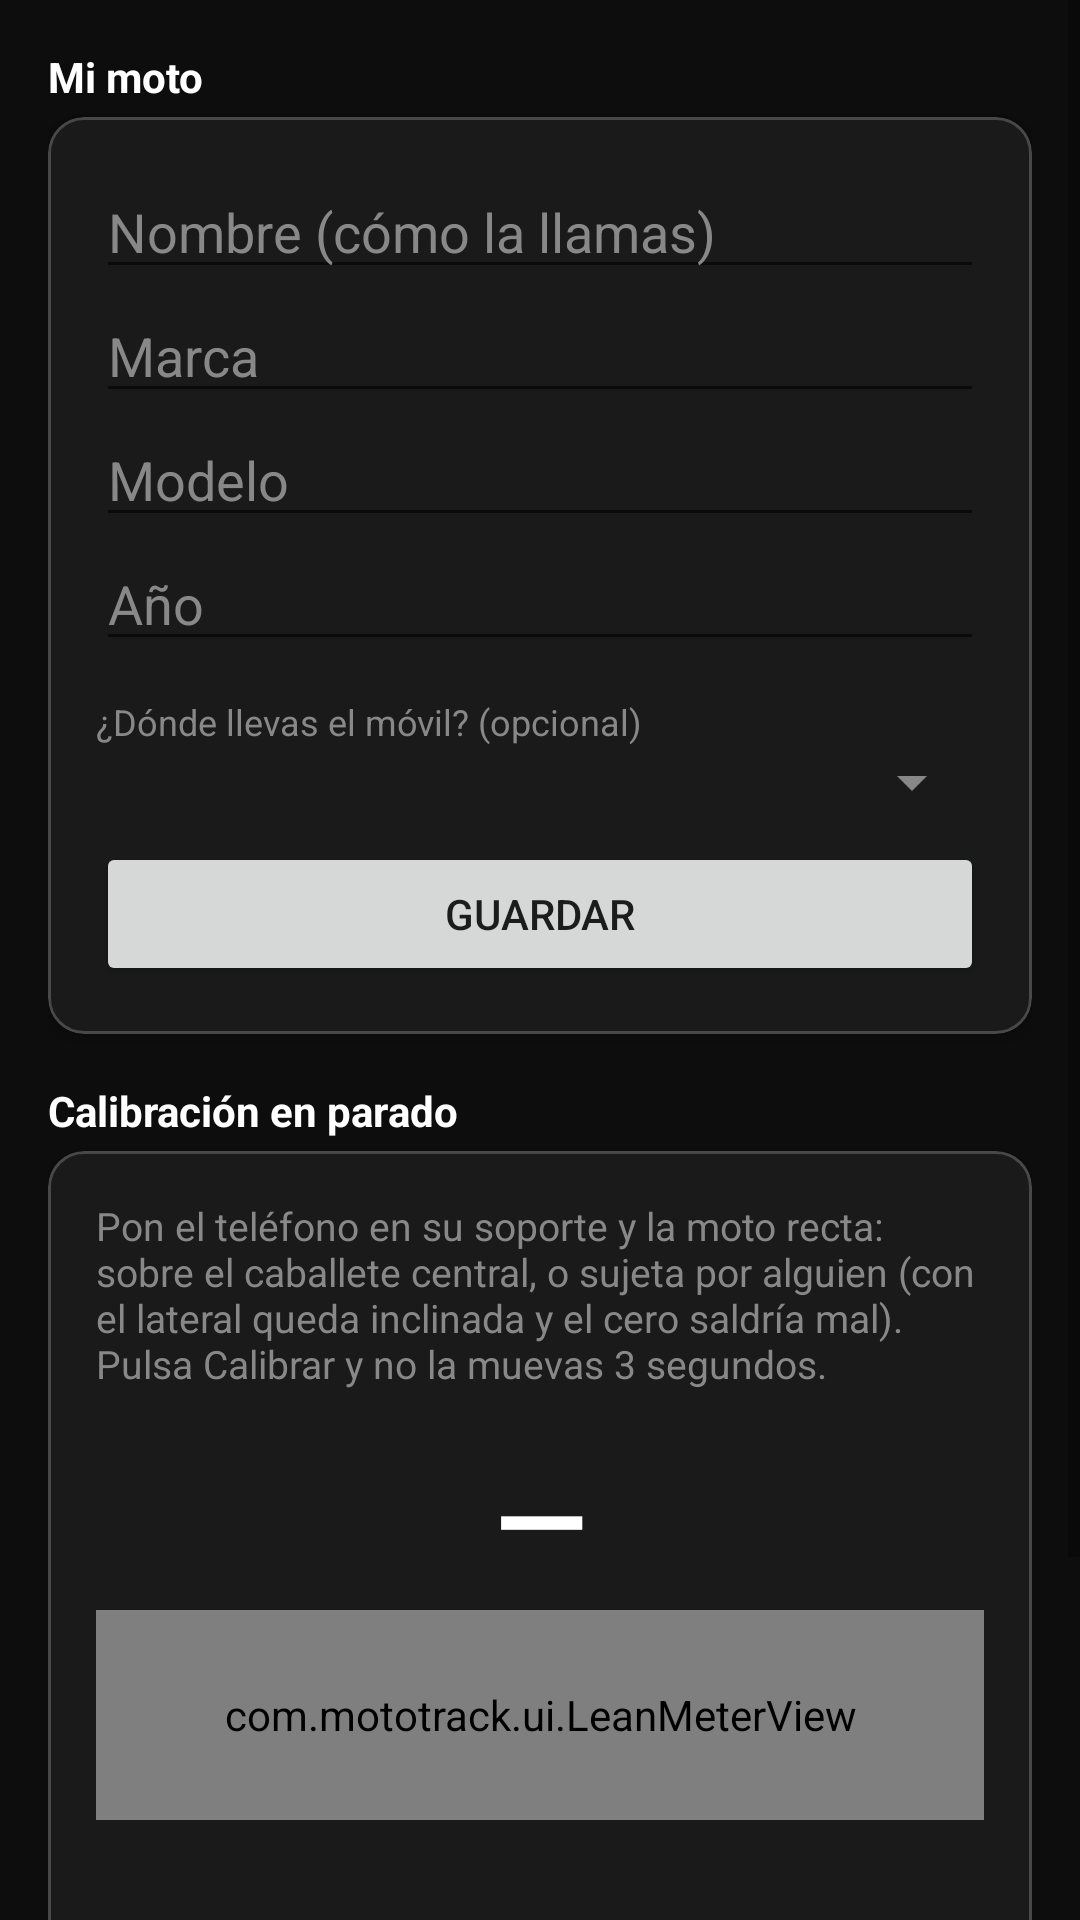

This screen was rendered from an Android layout file. Write that file and the resources it references.
<!-- AndroidManifest.xml: application theme Theme.MotoTrack -->
<!-- res/layout/fragment_moto.xml -->
<?xml version="1.0" encoding="utf-8"?>
<ScrollView xmlns:android="http://schemas.android.com/apk/res/android"
    xmlns:app="http://schemas.android.com/apk/res-auto"
    android:layout_width="match_parent"
    android:layout_height="match_parent"
    android:background="@color/background"
    android:fillViewport="true">

    <LinearLayout
        android:layout_width="match_parent"
        android:layout_height="wrap_content"
        android:orientation="vertical"
        android:padding="16dp">

        
        <TextView
            android:layout_width="wrap_content"
            android:layout_height="wrap_content"
            android:layout_marginBottom="4dp"
            android:text="Mi moto"
            android:textColor="@color/text_primary"
            android:textSize="14sp"
            android:textStyle="bold" />

        <com.google.android.material.card.MaterialCardView
            android:layout_width="match_parent"
            android:layout_height="wrap_content"
            android:layout_marginBottom="16dp"
            app:cardBackgroundColor="@color/surface"
            app:cardCornerRadius="12dp"
            app:cardElevation="3dp"
            app:strokeColor="@color/card_stroke"
            app:strokeWidth="1dp">

            
            <LinearLayout
                android:id="@+id/moto_summary"
                android:layout_width="match_parent"
                android:layout_height="wrap_content"
                android:orientation="vertical"
                android:padding="16dp"
                android:visibility="gone">

                <TextView
                    android:id="@+id/tv_moto_summary_name"
                    android:layout_width="match_parent"
                    android:layout_height="wrap_content"
                    android:textColor="@color/text_primary"
                    android:textSize="22sp"
                    android:textStyle="bold" />

                <TextView
                    android:id="@+id/tv_moto_summary_detail"
                    android:layout_width="match_parent"
                    android:layout_height="wrap_content"
                    android:layout_marginTop="2dp"
                    android:textColor="@color/accent_cyan"
                    android:textSize="15sp" />

                <TextView
                    android:id="@+id/tv_moto_summary_mount"
                    android:layout_width="match_parent"
                    android:layout_height="wrap_content"
                    android:layout_marginTop="4dp"
                    android:textColor="@color/text_secondary"
                    android:textSize="13sp" />

                <Button
                    android:id="@+id/btn_edit_moto"
                    android:layout_width="match_parent"
                    android:layout_height="wrap_content"
                    android:layout_marginTop="8dp"
                    android:text="EDITAR" />
            </LinearLayout>

            <LinearLayout
                android:id="@+id/moto_form"
                android:layout_width="match_parent"
                android:layout_height="wrap_content"
                android:orientation="vertical"
                android:padding="16dp">

                <EditText
                    android:id="@+id/et_moto_name"
                    android:layout_width="match_parent"
                    android:layout_height="wrap_content"
                    android:hint="Nombre (cómo la llamas)"
                    android:imeOptions="actionNext"
                    android:inputType="textCapSentences"
                    android:maxLines="1"
                    android:textColor="@color/text_primary"
                    android:textColorHint="@color/text_secondary" />

                <EditText
                    android:id="@+id/et_moto_brand"
                    android:layout_width="match_parent"
                    android:layout_height="wrap_content"
                    android:hint="Marca"
                    android:imeOptions="actionNext"
                    android:inputType="textCapWords"
                    android:maxLines="1"
                    android:textColor="@color/text_primary"
                    android:textColorHint="@color/text_secondary" />

                <EditText
                    android:id="@+id/et_moto_model"
                    android:layout_width="match_parent"
                    android:layout_height="wrap_content"
                    android:hint="Modelo"
                    android:imeOptions="actionNext"
                    android:inputType="textCapWords"
                    android:maxLines="1"
                    android:textColor="@color/text_primary"
                    android:textColorHint="@color/text_secondary" />

                <EditText
                    android:id="@+id/et_moto_year"
                    android:layout_width="match_parent"
                    android:layout_height="wrap_content"
                    android:hint="Año"
                    android:imeOptions="actionDone"
                    android:inputType="number"
                    android:maxLength="4"
                    android:maxLines="1"
                    android:textColor="@color/text_primary"
                    android:textColorHint="@color/text_secondary" />

                
                <TextView
                    android:layout_width="wrap_content"
                    android:layout_height="wrap_content"
                    android:layout_marginTop="12dp"
                    android:text="¿Dónde llevas el móvil? (opcional)"
                    android:textColor="@color/text_secondary"
                    android:textSize="12sp" />

                <Spinner
                    android:id="@+id/sp_moto_mount"
                    android:layout_width="match_parent"
                    android:layout_height="wrap_content"
                    android:backgroundTint="@color/text_secondary" />

                <Button
                    android:id="@+id/btn_save_moto"
                    android:layout_width="match_parent"
                    android:layout_height="wrap_content"
                    android:layout_marginTop="8dp"
                    android:text="GUARDAR" />
            </LinearLayout>
        </com.google.android.material.card.MaterialCardView>

        
        <TextView
            android:layout_width="wrap_content"
            android:layout_height="wrap_content"
            android:layout_marginBottom="4dp"
            android:text="Calibración en parado"
            android:textColor="@color/text_primary"
            android:textSize="14sp"
            android:textStyle="bold" />

        <com.google.android.material.card.MaterialCardView
            android:layout_width="match_parent"
            android:layout_height="wrap_content"
            android:layout_marginBottom="16dp"
            app:cardBackgroundColor="@color/surface"
            app:cardCornerRadius="12dp"
            app:cardElevation="3dp"
            app:strokeColor="@color/card_stroke"
            app:strokeWidth="1dp">

            <LinearLayout
                android:layout_width="match_parent"
                android:layout_height="wrap_content"
                android:orientation="vertical"
                android:padding="16dp">

                <TextView
                    android:layout_width="match_parent"
                    android:layout_height="wrap_content"
                    android:text="Pon el teléfono en su soporte y la moto recta: sobre el caballete central, o sujeta por alguien (con el lateral queda inclinada y el cero saldría mal). Pulsa Calibrar y no la muevas 3 segundos."
                    android:textColor="@color/text_secondary"
                    android:textSize="13sp" />

                
                <TextView
                    android:id="@+id/tv_moto_lean"
                    android:layout_width="match_parent"
                    android:layout_height="wrap_content"
                    android:layout_marginTop="16dp"
                    android:gravity="center"
                    android:text="—"
                    android:textColor="@color/text_primary"
                    android:textSize="40sp"
                    android:textStyle="bold" />

                <com.mototrack.ui.LeanMeterView
                    android:id="@+id/moto_lean_meter"
                    android:layout_width="match_parent"
                    android:layout_height="70dp"
                    android:layout_marginTop="4dp" />

                
                <TextView
                    android:id="@+id/tv_moto_pose"
                    android:layout_width="match_parent"
                    android:layout_height="wrap_content"
                    android:layout_marginTop="4dp"
                    android:gravity="center"
                    android:textColor="@color/text_secondary"
                    android:textSize="12sp" />

                <TextView
                    android:id="@+id/tv_moto_status"
                    android:layout_width="match_parent"
                    android:layout_height="wrap_content"
                    android:layout_marginTop="12dp"
                    android:gravity="center"
                    android:textColor="@color/text_secondary"
                    android:textSize="13sp" />

                <Button
                    android:id="@+id/btn_calibrate"
                    android:layout_width="match_parent"
                    android:layout_height="wrap_content"
                    android:layout_marginTop="12dp"
                    android:backgroundTint="@color/start_green"
                    android:text="CALIBRAR"
                    android:textColor="@android:color/white" />

                <TextView
                    android:id="@+id/tv_moto_last_calibration"
                    android:layout_width="match_parent"
                    android:layout_height="wrap_content"
                    android:layout_marginTop="8dp"
                    android:gravity="center"
                    android:textColor="@color/text_secondary"
                    android:textSize="12sp" />
            </LinearLayout>
        </com.google.android.material.card.MaterialCardView>
    </LinearLayout>
</ScrollView>
<!-- resources referenced by this layout -->
<resources>
  <color name="accent_cyan">#00BCD4</color>
  <color name="background">#0D0D0D</color>
  <color name="card_stroke">#33FFFFFF</color>
  <color name="start_green">#2E7D32</color>
  <color name="surface">#1A1A1A</color>
  <color name="text_primary">#FFFFFF</color>
  <color name="text_secondary">#888888</color>
  <style name="Theme.MotoTrack" parent="Theme.MaterialComponents.DayNight.DarkActionBar">
          <item name="colorPrimary">@color/colorPrimary</item>
          <item name="colorPrimaryDark">@color/colorPrimaryDark</item>
          <item name="colorAccent">@color/colorAccent</item>
          <item name="android:windowBackground">@color/background</item>
          <item name="android:statusBarColor">@color/colorPrimaryDark</item>
          <item name="android:navigationBarColor">@color/surface</item>
      </style>
  <color name="colorPrimary">#1A1A1A</color>
  <color name="colorPrimaryDark">#0D0D0D</color>
  <color name="colorAccent">#00BCD4</color>
</resources>
